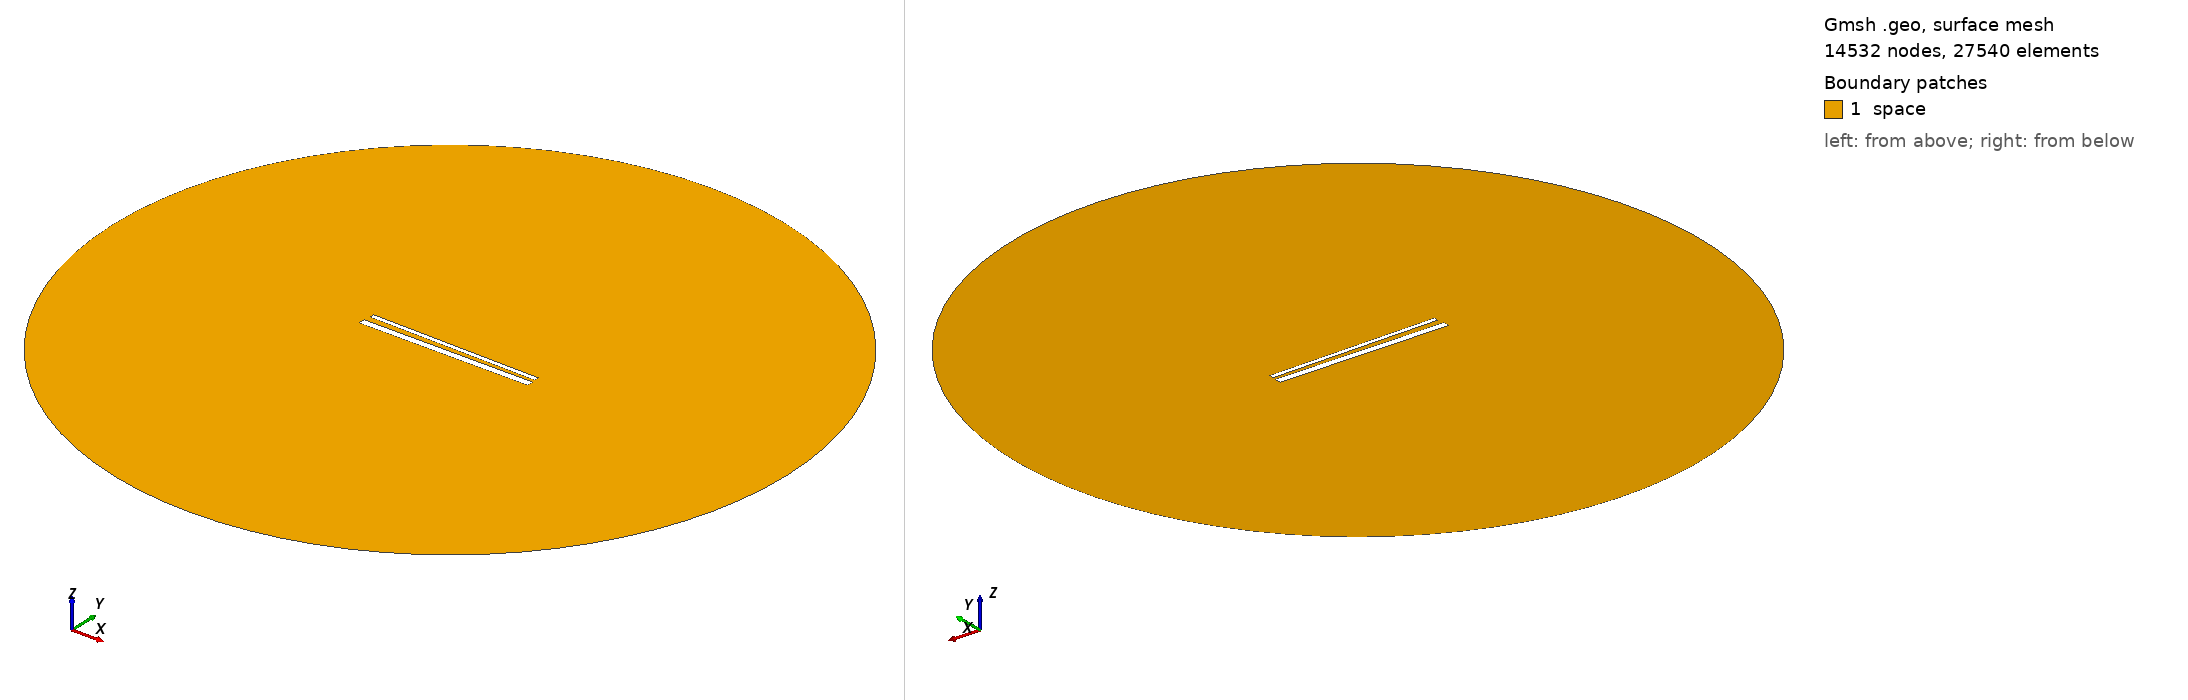

Gmsh geometry script, surface-meshed: 14532 nodes, 27540 surface elements. Boundary patches (legend numbers): 1 space. Left view from above one corner, right view from below the opposite corner. Legend entries are the model's physical surfaces. The drawing asked Gmsh for element sizes between 1% and 20% of the model's largest extent; the script's own settings can give other sizes.

=== 880.geo (drawn) ===
// Set the geometry kernel
SetFactory("OpenCASCADE");

//---------------------------------------
// Rectangles
//---------------------------------------

// Rectangle 1 (top)
Point(1) = {-49.455555555555556, 1.6833333333333331, 0, 1.0};
Point(2) = {49.455555555555556, 1.6833333333333331, 0, 1.0};
Point(3) = {49.455555555555556, 4.594444444444445, 0, 1.0};
Point(4) = {-49.455555555555556, 4.594444444444445, 0, 1.0};

Line(1) = {1, 2};
Line(2) = {2, 3};
Line(3) = {3, 4};
Line(4) = {4, 1};

Line Loop(1) = {1, 2, 3, 4};
Plane Surface(1) = {1};

Rotate { {0, 0, 1}, {0,  1.1388888888888888,  0}, -0.017 } {
  Surface{1};
}

// Rectangle 2 (bottom)
Point(5) = {-50,-1.1388888888888888, 0, 1.0};
Point(6) = { 50,-1.1388888888888888, 0, 1.0};
Point(7) = { 50,-5.138888888888889, 0, 1.0};
Point(8) = {-50,-5.138888888888889, 0, 1.0};

Line(5) = {5, 6};
Line(6) = {6, 7};
Line(7) = {7, 8};
Line(8) = {8, 5};

Line Loop(2) = {5, 6, 7, 8};
Plane Surface(2) = {2}; 


//---------------------------------------
// Circle
//---------------------------------------

// Define points
Point(9) = {0, 0, 0};        // Center
Point(10) = {200, 0, 0};     // Start point
Point(11) = {0, 200, 0};     // 90 degrees
Point(12) = {-200, 0, 0};    // 180 degrees
Point(13) = {0, -200, 0};    // 270 degrees

// Define circle arcs (each needs start, center, end)
Circle(9) = {10, 9, 11};
Circle(10) = {11, 9, 12};
Circle(11) = {12, 9, 13};
Circle(12) = {13, 9, 10};

// Define curve loop and surface if needed
Curve Loop(3) = {9, 10, 11, 12};
Surface(3) = {3};

// Subtract Rectangles from Circle
BooleanDifference{ Surface{3}; Delete; }{ Surface{1}; Surface{2}; Delete; }

//---------------------------------------
// Transfinite Lines and Surface
//---------------------------------------
r = 7;
Transfinite Line {1, 3} = 50*r Using Progression 1;
Transfinite Line {2, 4} = 2*r Using Progression 1;
Transfinite Line {5, 7} = 50*r Using Progression 1;
Transfinite Line {6, 8} = 2*r Using Progression 1;
Transfinite Line {9, 10, 11, 12} = 20 Using Progression 1;

//---------------------------------------
// Define Physical Groups
//---------------------------------------                

//--- Physical Curves
// Physical groups for boundaries
Physical Line("force_segment", 10) = {1};
Physical Line("upper_plate", 11) = {2, 3, 4};
Physical Line("lower_plate", 12) = {5, 6, 7, 8};
Physical Line("boundary", 20) = {9, 10, 11, 12};

//--- Physical Surfaces
Physical Surface("space", 30) = {3};

//---------------------------------------
// 6. Generate the Mesh
//---------------------------------------
Mesh 2;  // 2D mesh generation
